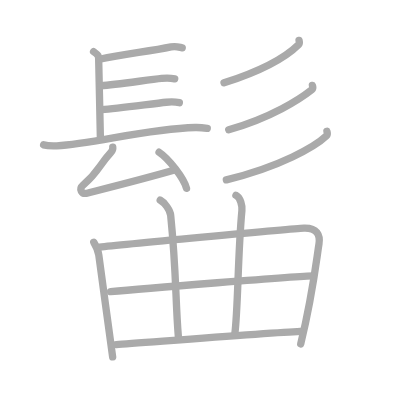
t = 0.00 s
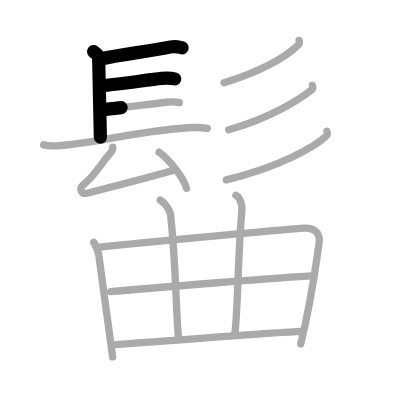
t = 3.25 s
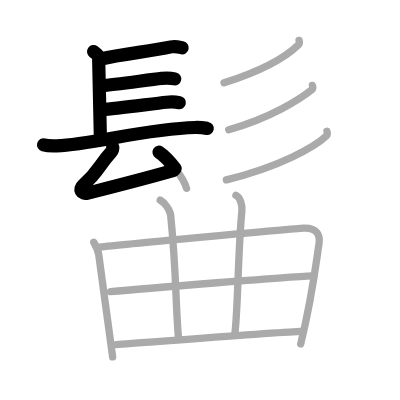
t = 6.50 s
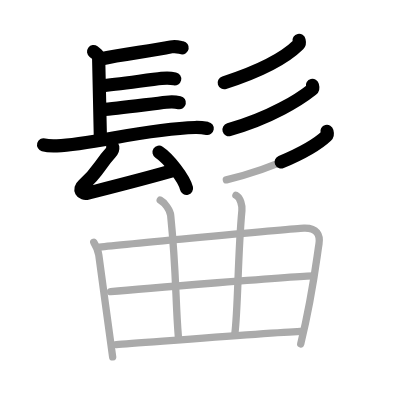
t = 9.50 s
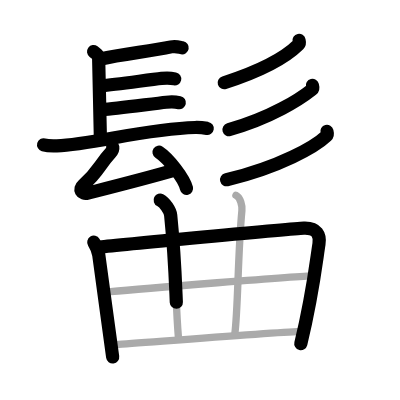
t = 12.75 s
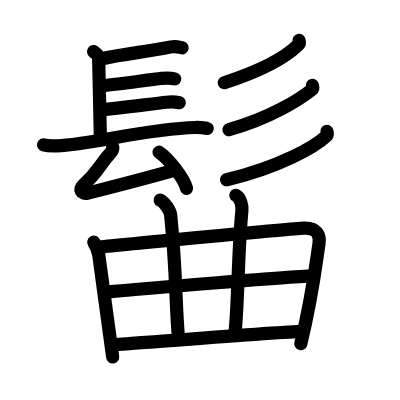
t = 16.00 s

The animated SVG that drew these frames (rendered in a browser with its animation timeline set to each time). Animation: 16 SMIL elements (animate=16); one cycle of 16.00 s.

<?xml version="1.0" standalone="no"?>
<!DOCTYPE svg PUBLIC "-//W3C//DTD SVG 1.1//EN"   "http://www.w3.org/Graphics/SVG/1.1/DTD/svg11.dtd">
<svg width="400px" height="400px"  version="1.1" xmlns="http://www.w3.org/2000/svg">
  <defs>
    <marker id="Triangle" viewBox="0 0 10 10" refX="0" refY="5" markerUnits="strokeWidth" markerWidth="3" style="stroke-opacity:0%;fill:#aaaaaa;" markerHeight="2" orient="auto">
      <path d="M 0 0 L 10 5 L 0 10 z" />
    </marker>
    
    <marker id="Arrow" viewBox="0 0 10 10" refX="5" refY="5" markerUnits="strokeWidth" markerWidth="1.8" style="stroke-opacity:0%;fill:#770000;" markerHeight="2" orient="auto">
      <path d="M 0 4 L 6 4 L 4 1 L 10 5 L 4 9 L 6 6 L 0 6 z" />
        <circle cx="5" cy="5" r="5" />
      </marker>
    
    <marker id="TriangleRed" viewBox="0 0 10 10" refX="0" refY="5" markerUnits="strokeWidth" markerWidth="3" style="stroke-opacity:0%;fill:#CC0000;" markerHeight="2" orient="auto">
      <path d="M 0 0 L 10 5 L 0 10 z" />
    </marker>
    
    <marker id="ArrowRed" viewBox="0 0 10 10" refX="5" refY="5" markerUnits="strokeWidth" markerWidth="1.8" style="stroke-opacity:0%;fill:#CC0000;" markerHeight="2" orient="auto">
      <path d="M 0 4 L 6 4 L 4 1 L 10 5 L 4 9 L 6 6 L 0 6 z" />
        <circle cx="5" cy="5" r="5" />
      </marker>
    
  </defs>
  
  <path style="fill:#ffffff; fill-opacity:100%; fill-rule:evenodd; stroke-width:0;" d="M 0 0 L 400px 0 L 400px 400px L 0 400px L 0 0" />

  <g transform="scale(3.6697247706422 3.6697247706422)">
<path style="fill:none; fill-opacity:0%; fill-rule:evenodd; stroke:#aaaaaa; stroke-opacity:100%; stroke-width: 1.5pt; stroke-linejoin:round; stroke-linecap:round;" d="M25.5 14.06c1.39 1.02 1.39 1.19 1.39 2.21s0.46 19.57 0.46 21.1"></path>
<path style="fill:none; fill-opacity:0%; fill-rule:evenodd; stroke:#aaaaaa; stroke-opacity:100%; stroke-width: 1.5pt; stroke-linejoin:round; stroke-linecap:round;" d="M27.44 16.08c5.81-1.33 13.31-2.08 19.17-3.3c1.42-0.3 2.32 0.12 3.05 0.25"></path>
<path style="fill:none; fill-opacity:0%; fill-rule:evenodd; stroke:#aaaaaa; stroke-opacity:100%; stroke-width: 1.5pt; stroke-linejoin:round; stroke-linecap:round;" d="M27.52 23.39c4.22-0.36 13.11-1.66 16.52-2.02c1.28-0.13 2.58-0.09 3.57 0.12"></path>
<path style="fill:none; fill-opacity:0%; fill-rule:evenodd; stroke:#aaaaaa; stroke-opacity:100%; stroke-width: 1.5pt; stroke-linejoin:round; stroke-linecap:round;" d="M27.78 29.88c4.22-0.36 14.11-1.66 17.52-2.02c1.28-0.13 2.58-0.09 3.57 0.12"></path>
<path style="fill:none; fill-opacity:0%; fill-rule:evenodd; stroke:#aaaaaa; stroke-opacity:100%; stroke-width: 1.5pt; stroke-linejoin:round; stroke-linecap:round;" d="M11.88 39.47c0.94 0.26 2.67 0.3 3.61 0.26c9.81-0.43 24.3-4.65 37.69-4.99c1.57-0.04 2.51 0.12 3.3 0.25"></path>
<path style="fill:none; fill-opacity:0%; fill-rule:evenodd; stroke:#aaaaaa; stroke-opacity:100%; stroke-width: 1.5pt; stroke-linejoin:round; stroke-linecap:round;" d="M30.73 40.12c0.07 0.51-0.35 1.25-0.59 1.51c-3.2 3.45-3.12 5.03-7.54 8.88c-1.1 0.97-0.53 2.57 1.36 2.09c7.29-1.85 15.29-3.85 23.59-6.25"></path>
<path style="fill:none; fill-opacity:0%; fill-rule:evenodd; stroke:#aaaaaa; stroke-opacity:100%; stroke-width: 1.5pt; stroke-linejoin:round; stroke-linecap:round;" d="M43.34 41.48c2.64 1.74 6.83 7.15 7.49 9.85"></path>
<path style="fill:none; fill-opacity:0%; fill-rule:evenodd; stroke:#aaaaaa; stroke-opacity:100%; stroke-width: 1.5pt; stroke-linejoin:round; stroke-linecap:round;" d="M81.49 11c0.06 0.28 0.25 0.77-0.12 1.13c-2.81 2.78-9.06 6.81-20.32 10.43"></path>
<path style="fill:none; fill-opacity:0%; fill-rule:evenodd; stroke:#aaaaaa; stroke-opacity:100%; stroke-width: 1.5pt; stroke-linejoin:round; stroke-linecap:round;" d="M85.13 23.28c0.07 0.28 0.31 0.8-0.13 1.14c-3.28 2.6-11.03 7.63-22.67 10.94"></path>
<path style="fill:none; fill-opacity:0%; fill-rule:evenodd; stroke:#aaaaaa; stroke-opacity:100%; stroke-width: 1.5pt; stroke-linejoin:round; stroke-linecap:round;" d="M89.09 35.79c0.08 0.31 0.29 0.83-0.15 1.25C85.9 39.93 76.35 45.46 61.68 49"></path>
<path style="fill:none; fill-opacity:0%; fill-rule:evenodd; stroke:#aaaaaa; stroke-opacity:100%; stroke-width: 1.5pt; stroke-linejoin:round; stroke-linecap:round;" d="M25.55 66.01c0.43 0.71 1.24 2.56 1.37 3.5c0.33 2.49 3.64 26.81 3.78 27.75"></path>
<path style="fill:none; fill-opacity:0%; fill-rule:evenodd; stroke:#aaaaaa; stroke-opacity:100%; stroke-width: 1.5pt; stroke-linejoin:round; stroke-linecap:round;" d="M27.14 67.33c3.99-0.44 52.15-5.05 55.67-5.18c3.57-0.13 4.5 1.92 4.11 4.35c-0.76 4.78-1.7 13.79-4.97 27.22"></path>
<path style="fill:none; fill-opacity:0%; fill-rule:evenodd; stroke:#aaaaaa; stroke-opacity:100%; stroke-width: 1.5pt; stroke-linejoin:round; stroke-linecap:round;" d="M43.65 54.53c1.25 0.64 2.73 2.84 2.86 4.13c1.6 15.84 1.24 22.84 2.11 33.28"></path>
<path style="fill:none; fill-opacity:0%; fill-rule:evenodd; stroke:#aaaaaa; stroke-opacity:100%; stroke-width: 1.5pt; stroke-linejoin:round; stroke-linecap:round;" d="M64.29 53.23c1.25 0.63 1.75 2.84 1.63 4.13c-1.16 12.32-1.02 26.54-1.94 33.72"></path>
<path style="fill:none; fill-opacity:0%; fill-rule:evenodd; stroke:#aaaaaa; stroke-opacity:100%; stroke-width: 1.5pt; stroke-linejoin:round; stroke-linecap:round;" d="M30.13 79.47c7.62-0.72 51.47-4.3 55.21-4.3"></path>
<path style="fill:none; fill-opacity:0%; fill-rule:evenodd; stroke:#aaaaaa; stroke-opacity:100%; stroke-width: 1.5pt; stroke-linejoin:round; stroke-linecap:round;" d="M31.7 93.89c6.74-0.46 41.73-3.21 50.13-3.6"></path>

<path style="fill:none; fill-opacity:0%; fill-rule:evenodd; stroke:#000000; stroke-opacity:100%; stroke-width: 2.7pt; stroke-linejoin:round; stroke-linecap:round;" d="M25.5 14.06c1.39 1.02 1.39 1.19 1.39 2.21s0.46 19.57 0.46 21.1" pathLength="100" stroke-dashoffset="100" stroke-dasharray="100 105"><animate id="dashAnim1" attributeName="stroke-dashoffset" from="100" to="0" dur="1s" calcMode="linear" fill="freeze"/></path>
<path style="fill:none; fill-opacity:0%; fill-rule:evenodd; stroke:#000000; stroke-opacity:100%; stroke-width: 2.7pt; stroke-linejoin:round; stroke-linecap:round;" d="M27.44 16.08c5.81-1.33 13.31-2.08 19.17-3.3c1.42-0.3 2.32 0.12 3.05 0.25" pathLength="100" stroke-dashoffset="100" stroke-dasharray="100 105"><animate id="dashAnim2" attributeName="stroke-dashoffset" from="100" to="0" dur="1s" calcMode="linear" begin="dashAnim1.end" fill="freeze"/></path>
<path style="fill:none; fill-opacity:0%; fill-rule:evenodd; stroke:#000000; stroke-opacity:100%; stroke-width: 2.7pt; stroke-linejoin:round; stroke-linecap:round;" d="M27.52 23.39c4.22-0.36 13.11-1.66 16.52-2.02c1.28-0.13 2.58-0.09 3.57 0.12" pathLength="100" stroke-dashoffset="100" stroke-dasharray="100 105"><animate id="dashAnim3" attributeName="stroke-dashoffset" from="100" to="0" dur="1s" calcMode="linear" begin="dashAnim2.end" fill="freeze"/></path>
<path style="fill:none; fill-opacity:0%; fill-rule:evenodd; stroke:#000000; stroke-opacity:100%; stroke-width: 2.7pt; stroke-linejoin:round; stroke-linecap:round;" d="M27.78 29.88c4.22-0.36 14.11-1.66 17.52-2.02c1.28-0.13 2.58-0.09 3.57 0.12" pathLength="100" stroke-dashoffset="100" stroke-dasharray="100 105"><animate id="dashAnim4" attributeName="stroke-dashoffset" from="100" to="0" dur="1s" calcMode="linear" begin="dashAnim3.end" fill="freeze"/></path>
<path style="fill:none; fill-opacity:0%; fill-rule:evenodd; stroke:#000000; stroke-opacity:100%; stroke-width: 2.7pt; stroke-linejoin:round; stroke-linecap:round;" d="M11.88 39.47c0.94 0.26 2.67 0.3 3.61 0.26c9.81-0.43 24.3-4.65 37.69-4.99c1.57-0.04 2.51 0.12 3.3 0.25" pathLength="100" stroke-dashoffset="100" stroke-dasharray="100 105"><animate id="dashAnim5" attributeName="stroke-dashoffset" from="100" to="0" dur="1s" calcMode="linear" begin="dashAnim4.end" fill="freeze"/></path>
<path style="fill:none; fill-opacity:0%; fill-rule:evenodd; stroke:#000000; stroke-opacity:100%; stroke-width: 2.7pt; stroke-linejoin:round; stroke-linecap:round;" d="M30.73 40.12c0.07 0.51-0.35 1.25-0.59 1.51c-3.2 3.45-3.12 5.03-7.54 8.88c-1.1 0.97-0.53 2.57 1.36 2.09c7.29-1.85 15.29-3.85 23.59-6.25" pathLength="100" stroke-dashoffset="100" stroke-dasharray="100 105"><animate id="dashAnim6" attributeName="stroke-dashoffset" from="100" to="0" dur="1s" calcMode="linear" begin="dashAnim5.end" fill="freeze"/></path>
<path style="fill:none; fill-opacity:0%; fill-rule:evenodd; stroke:#000000; stroke-opacity:100%; stroke-width: 2.7pt; stroke-linejoin:round; stroke-linecap:round;" d="M43.34 41.48c2.64 1.74 6.83 7.15 7.49 9.85" pathLength="100" stroke-dashoffset="100" stroke-dasharray="100 105"><animate id="dashAnim7" attributeName="stroke-dashoffset" from="100" to="0" dur="1s" calcMode="linear" begin="dashAnim6.end" fill="freeze"/></path>
<path style="fill:none; fill-opacity:0%; fill-rule:evenodd; stroke:#000000; stroke-opacity:100%; stroke-width: 2.7pt; stroke-linejoin:round; stroke-linecap:round;" d="M81.49 11c0.06 0.28 0.25 0.77-0.12 1.13c-2.81 2.78-9.06 6.81-20.32 10.43" pathLength="100" stroke-dashoffset="100" stroke-dasharray="100 105"><animate id="dashAnim8" attributeName="stroke-dashoffset" from="100" to="0" dur="1s" calcMode="linear" begin="dashAnim7.end" fill="freeze"/></path>
<path style="fill:none; fill-opacity:0%; fill-rule:evenodd; stroke:#000000; stroke-opacity:100%; stroke-width: 2.7pt; stroke-linejoin:round; stroke-linecap:round;" d="M85.13 23.28c0.07 0.28 0.31 0.8-0.13 1.14c-3.28 2.6-11.03 7.63-22.67 10.94" pathLength="100" stroke-dashoffset="100" stroke-dasharray="100 105"><animate id="dashAnim9" attributeName="stroke-dashoffset" from="100" to="0" dur="1s" calcMode="linear" begin="dashAnim8.end" fill="freeze"/></path>
<path style="fill:none; fill-opacity:0%; fill-rule:evenodd; stroke:#000000; stroke-opacity:100%; stroke-width: 2.7pt; stroke-linejoin:round; stroke-linecap:round;" d="M89.09 35.79c0.08 0.31 0.29 0.83-0.15 1.25C85.9 39.93 76.35 45.46 61.68 49" pathLength="100" stroke-dashoffset="100" stroke-dasharray="100 105"><animate id="dashAnim10" attributeName="stroke-dashoffset" from="100" to="0" dur="1s" calcMode="linear" begin="dashAnim9.end" fill="freeze"/></path>
<path style="fill:none; fill-opacity:0%; fill-rule:evenodd; stroke:#000000; stroke-opacity:100%; stroke-width: 2.7pt; stroke-linejoin:round; stroke-linecap:round;" d="M25.55 66.01c0.43 0.71 1.24 2.56 1.37 3.5c0.33 2.49 3.64 26.81 3.78 27.75" pathLength="100" stroke-dashoffset="100" stroke-dasharray="100 105"><animate id="dashAnim11" attributeName="stroke-dashoffset" from="100" to="0" dur="1s" calcMode="linear" begin="dashAnim10.end" fill="freeze"/></path>
<path style="fill:none; fill-opacity:0%; fill-rule:evenodd; stroke:#000000; stroke-opacity:100%; stroke-width: 2.7pt; stroke-linejoin:round; stroke-linecap:round;" d="M27.14 67.33c3.99-0.44 52.15-5.05 55.67-5.18c3.57-0.13 4.5 1.92 4.11 4.35c-0.76 4.78-1.7 13.79-4.97 27.22" pathLength="100" stroke-dashoffset="100" stroke-dasharray="100 105"><animate id="dashAnim12" attributeName="stroke-dashoffset" from="100" to="0" dur="1s" calcMode="linear" begin="dashAnim11.end" fill="freeze"/></path>
<path style="fill:none; fill-opacity:0%; fill-rule:evenodd; stroke:#000000; stroke-opacity:100%; stroke-width: 2.7pt; stroke-linejoin:round; stroke-linecap:round;" d="M43.65 54.53c1.25 0.64 2.73 2.84 2.86 4.13c1.6 15.84 1.24 22.84 2.11 33.28" pathLength="100" stroke-dashoffset="100" stroke-dasharray="100 105"><animate id="dashAnim13" attributeName="stroke-dashoffset" from="100" to="0" dur="1s" calcMode="linear" begin="dashAnim12.end" fill="freeze"/></path>
<path style="fill:none; fill-opacity:0%; fill-rule:evenodd; stroke:#000000; stroke-opacity:100%; stroke-width: 2.7pt; stroke-linejoin:round; stroke-linecap:round;" d="M64.29 53.23c1.25 0.63 1.75 2.84 1.63 4.13c-1.16 12.32-1.02 26.54-1.94 33.72" pathLength="100" stroke-dashoffset="100" stroke-dasharray="100 105"><animate id="dashAnim14" attributeName="stroke-dashoffset" from="100" to="0" dur="1s" calcMode="linear" begin="dashAnim13.end" fill="freeze"/></path>
<path style="fill:none; fill-opacity:0%; fill-rule:evenodd; stroke:#000000; stroke-opacity:100%; stroke-width: 2.7pt; stroke-linejoin:round; stroke-linecap:round;" d="M30.13 79.47c7.62-0.72 51.47-4.3 55.21-4.3" pathLength="100" stroke-dashoffset="100" stroke-dasharray="100 105"><animate id="dashAnim15" attributeName="stroke-dashoffset" from="100" to="0" dur="1s" calcMode="linear" begin="dashAnim14.end" fill="freeze"/></path>
<path style="fill:none; fill-opacity:0%; fill-rule:evenodd; stroke:#000000; stroke-opacity:100%; stroke-width: 2.7pt; stroke-linejoin:round; stroke-linecap:round;" d="M31.7 93.89c6.74-0.46 41.73-3.21 50.13-3.6" pathLength="100" stroke-dashoffset="100" stroke-dasharray="100 105"><animate id="dashAnim16" attributeName="stroke-dashoffset" from="100" to="0" dur="1s" calcMode="linear" begin="dashAnim15.end" fill="freeze"/></path>

</g>

</svg>  
          
